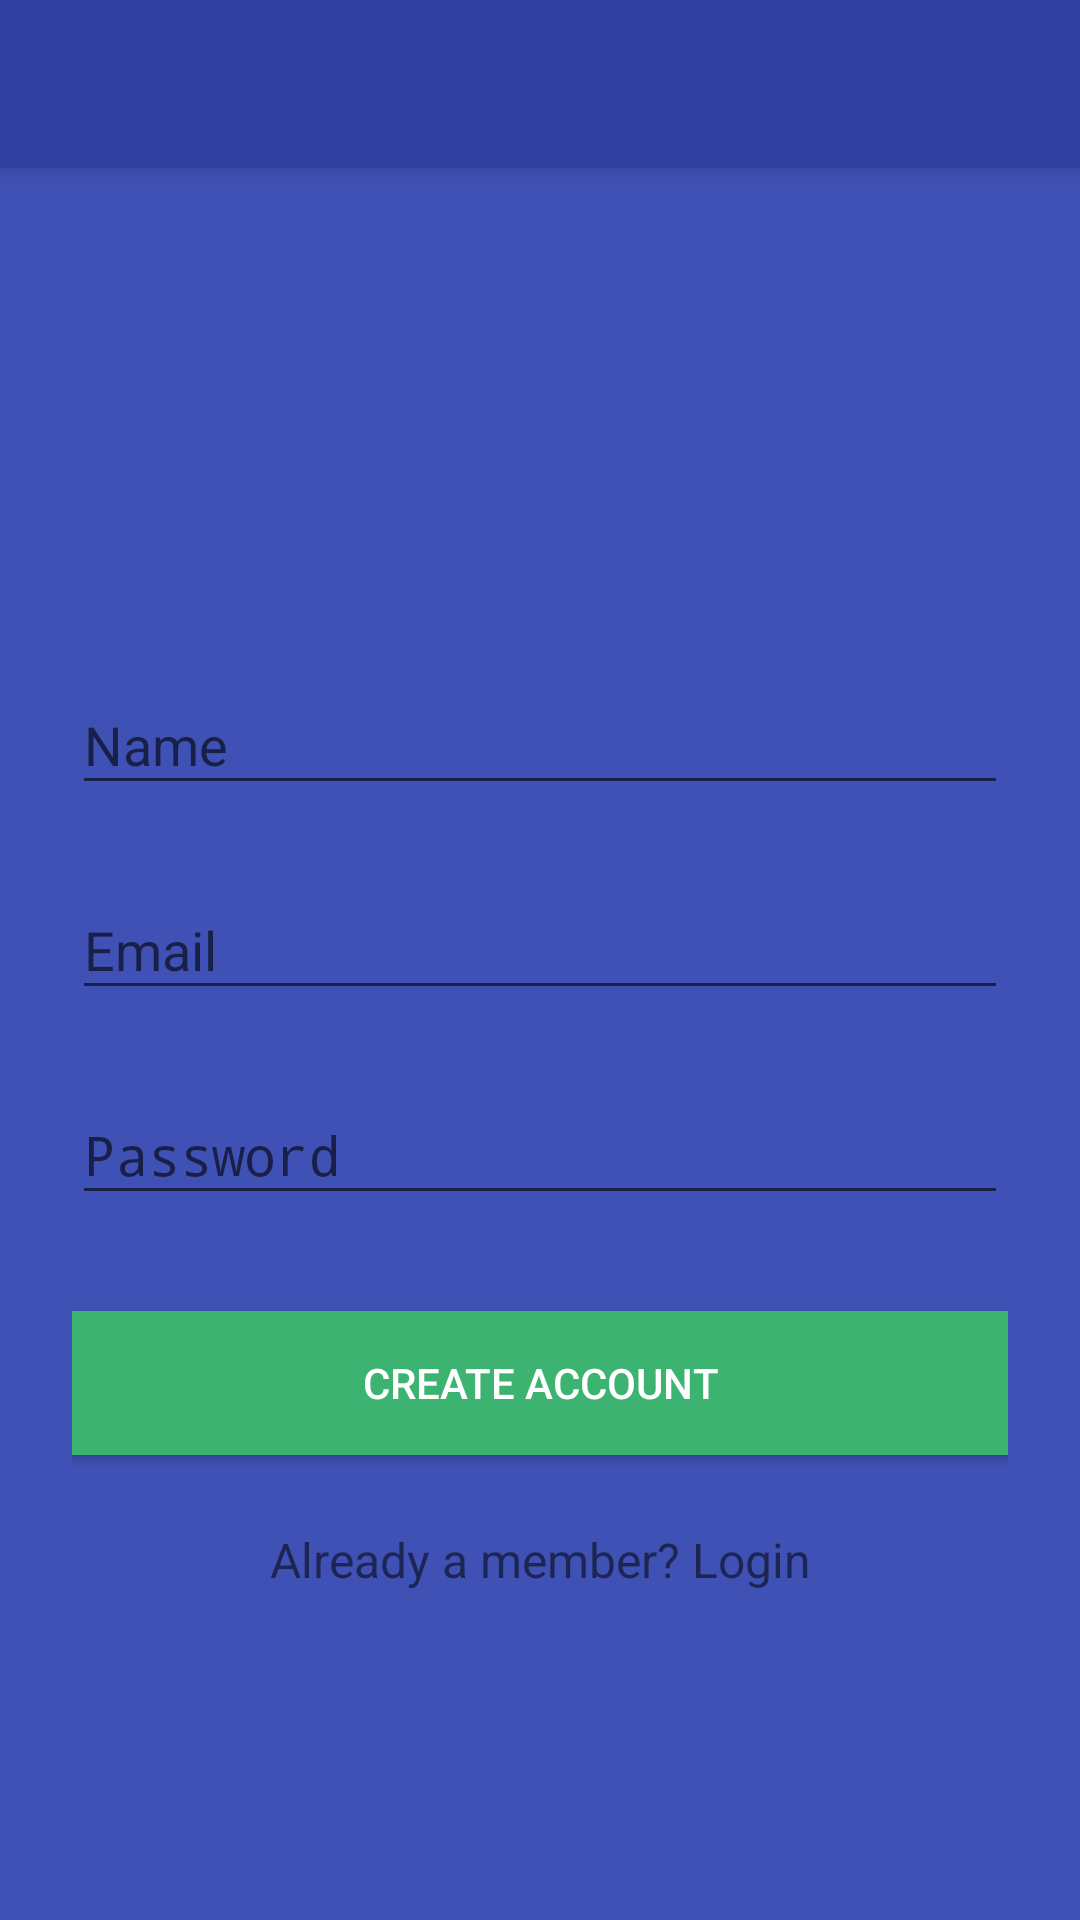

This screen was rendered from an Android layout file. Write that file and the resources it references.
<!-- AndroidManifest.xml: activity theme AppTheme.NoActionBar -->
<!-- res/layout/activity_signup.xml -->
<?xml version="1.0" encoding="utf-8"?>
<android.support.design.widget.CoordinatorLayout xmlns:android="http://schemas.android.com/apk/res/android"
    xmlns:app="http://schemas.android.com/apk/res-auto"
    xmlns:tools="http://schemas.android.com/tools"
    android:layout_width="match_parent"
    android:layout_height="match_parent"
    android:fitsSystemWindows="true"
    tools:context="com.example.valentine.stepsforcharity.SignupActivity">

    <android.support.design.widget.AppBarLayout
        android:layout_width="match_parent"
        android:layout_height="wrap_content"
        android:theme="@style/AppTheme.AppBarOverlay">

        <android.support.v7.widget.Toolbar
            android:id="@+id/toolbar"
            android:layout_width="match_parent"
            android:layout_height="?attr/actionBarSize"
            android:background="?attr/colorPrimaryDark"
            app:popupTheme="@style/AppTheme.PopupOverlay" />

    </android.support.design.widget.AppBarLayout>

    <include layout="@layout/content_signup" />


</android.support.design.widget.CoordinatorLayout>
<!-- res/layout/content_signup.xml (included above) -->
<?xml version="1.0" encoding="utf-8"?>
    <ScrollView
        xmlns:android="http://schemas.android.com/apk/res/android"
        android:layout_width="fill_parent"
        android:layout_height="fill_parent"
        xmlns:app="http://schemas.android.com/apk/res-auto"
    android:background="@color/colorPrimary"
        xmlns:tools="http://schemas.android.com/tools"
        android:id="@+id/content_signup"
        app:layout_behavior="@string/appbar_scrolling_view_behavior"
        tools:context="com.example.valentine.stepsforcharity.SignupActivity"
        tools:showIn="@layout/activity_signup"
        android:fitsSystemWindows="true">

        <LinearLayout
            android:orientation="vertical"
            android:layout_width="match_parent"
            android:layout_height="wrap_content"
            android:paddingTop="56dp"
            android:paddingLeft="24dp"
            android:paddingRight="24dp">

            <ImageView android:src="@mipmap/ic_launcher"
                android:layout_width="wrap_content"
                android:layout_height="72dp"
                android:layout_marginBottom="24dp"
                android:layout_gravity="center_horizontal" />

            
            <android.support.design.widget.TextInputLayout
                android:layout_width="match_parent"
                android:layout_height="wrap_content"
                android:layout_marginTop="8dp"
                android:layout_marginBottom="8dp">
                <EditText android:id="@+id/input_name"
                    android:layout_width="match_parent"
                    android:layout_height="wrap_content"
                    android:inputType="textCapWords"
                    android:hint="Name" />
            </android.support.design.widget.TextInputLayout>

            
            <android.support.design.widget.TextInputLayout
                android:layout_width="match_parent"
                android:layout_height="wrap_content"
                android:layout_marginTop="8dp"
                android:layout_marginBottom="8dp">
                <EditText android:id="@+id/input_email"
                    android:layout_width="match_parent"
                    android:layout_height="wrap_content"
                    android:inputType="textEmailAddress"
                    android:hint="Email" />
            </android.support.design.widget.TextInputLayout>

            
            <android.support.design.widget.TextInputLayout
                android:layout_width="match_parent"
                android:layout_height="wrap_content"
                android:layout_marginTop="8dp"
                android:layout_marginBottom="8dp">
                <EditText android:id="@+id/input_password"
                    android:layout_width="match_parent"
                    android:layout_height="wrap_content"
                    android:inputType="textPassword"
                    android:hint="Password"/>
            </android.support.design.widget.TextInputLayout>

            
            <android.support.v7.widget.AppCompatButton
                android:id="@+id/btn_signup"
                android:layout_width="fill_parent"
                android:background="@color/MediumSeaGreen"
                android:textColor="@color/white"
                android:layout_height="wrap_content"
                android:layout_marginTop="24dp"
                android:layout_marginBottom="24dp"
                android:padding="12dp"
                android:text="Create Account"/>

            <TextView android:id="@+id/link_login"
                android:layout_width="fill_parent"
                android:layout_height="wrap_content"
                android:layout_marginBottom="24dp"
                android:text="Already a member? Login"
                android:gravity="center"
                android:textSize="16dip"/>

        </LinearLayout>
    </ScrollView>
<!-- resources referenced by this layout -->
<resources>
  <color name="MediumSeaGreen">#3CB371</color>
  <color name="colorPrimary">#3F51B5</color>
  <color name="white">#FFFFFF</color>
  <style name="AppTheme.AppBarOverlay" parent="ThemeOverlay.AppCompat.Dark.ActionBar" />
  <style name="AppTheme.PopupOverlay" parent="ThemeOverlay.AppCompat.Light" />
  <style name="AppTheme.NoActionBar">
          <item name="windowActionBar">false</item>
          <item name="windowNoTitle">true</item>
      </style>
</resources>
